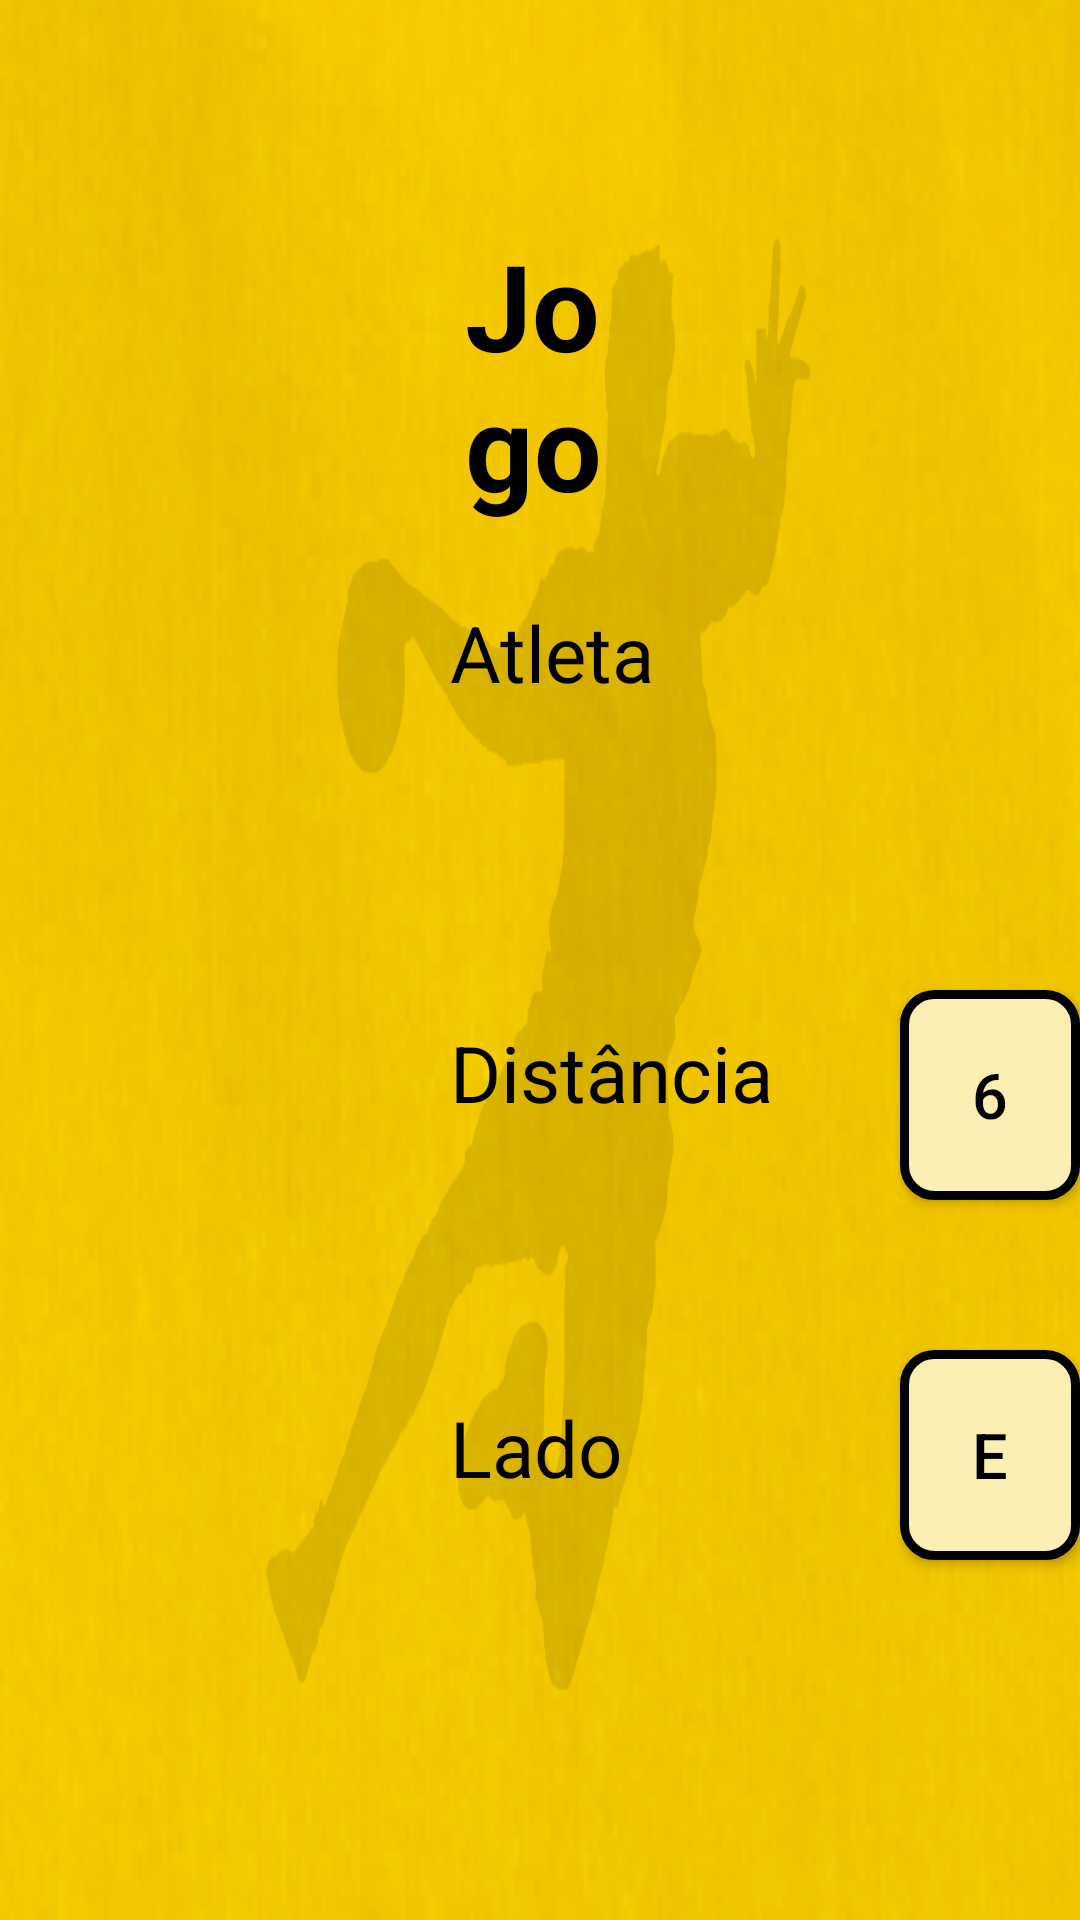

The Android layout XML behind this screen, and the referenced resources:
<!-- AndroidManifest.xml: application theme Theme.ABC_connected -->
<!-- res/layout/esquerda.xml -->
<?xml version="1.0" encoding="utf-8"?>
<RelativeLayout xmlns:android="http://schemas.android.com/apk/res/android"
    xmlns:app="http://schemas.android.com/apk/res-auto"
    xmlns:tools="http://schemas.android.com/tools"
    android:layout_width="match_parent"
    android:layout_height="match_parent"
    android:background="@drawable/background_tablet">

    <Button
        android:id="@+id/guardar5e"
        android:layout_width="167dp"
        android:layout_height="72dp"

        android:layout_alignParentEnd="true"
        android:layout_alignParentBottom="true"
        android:layout_marginEnd="713dp"
        android:layout_marginBottom="113dp"
        android:background="@drawable/button_pressed"
        android:text="Guardar"
        android:textColor="@color/black"
        android:textSize="24sp"
        app:backgroundTint="@null" />

    <Button
        android:id="@+id/guardar6e"
        android:layout_width="170dp"
        android:layout_height="72dp"
        android:layout_alignParentEnd="true"
        android:layout_alignParentBottom="true"

        android:layout_marginEnd="460dp"
        android:layout_marginBottom="113dp"
        android:background="@drawable/button_pressed"
        android:text="Cancelar"
        android:textColor="@color/black"
        android:textSize="23sp"
        app:backgroundTint="@null" />

    <Button
        android:id="@+id/button14e"
        android:layout_width="70dp"
        android:layout_height="70dp"
        android:layout_marginLeft="300dp"
        android:layout_marginTop="450dp"
        android:background="@drawable/button_pressed"
        android:text="E"
        android:textColor="@color/black"
        android:textSize="21sp"
        app:backgroundTint="@null" />

    <Button
        android:id="@+id/button13e"
        android:layout_width="70dp"
        android:layout_height="70dp"
        android:layout_marginLeft="450dp"
        android:layout_marginTop="450dp"
        android:background="@drawable/button_pressed"
        android:text="D"
        android:textColor="@color/black"
        android:textSize="21sp"
        app:backgroundTint="@null"  />

    <Button
        android:id="@+id/button15e"
        android:layout_width="70dp"
        android:layout_height="70dp"
        android:layout_marginLeft="375dp"
        android:layout_marginTop="450dp"
        android:background="@drawable/button_pressed"
        android:text="C"
        android:textColor="@color/black"
        android:textSize="21sp"
        app:backgroundTint="@null" />

    <TextView
        android:id="@+id/textView12"
        android:layout_width="138dp"
        android:layout_height="46dp"
        android:layout_marginLeft="565dp"
        android:layout_marginTop="200dp"
        android:text="Golo"
        android:textColor="@color/black"
        android:textSize="26sp" />

    <TextView
        android:id="@+id/textView13"
        android:layout_width="138dp"
        android:layout_height="46dp"
        android:layout_marginLeft="565dp"
        android:layout_marginTop="325dp"
        android:text="Assistência"
        android:textColor="@color/black"
        android:textSize="26sp" />

    <TextView
        android:id="@+id/textView10"
        android:layout_width="138dp"
        android:layout_height="46dp"
        android:layout_marginLeft="150dp"
        android:layout_marginTop="340dp"
        android:text="Distância"
        android:textColor="@color/black"
        android:textSize="26sp" />

    <TextView
        android:id="@+id/textView11"
        android:layout_width="138dp"
        android:layout_height="46dp"
        android:layout_marginLeft="150dp"
        android:layout_marginTop="465dp"
        android:text="Lado"
        android:textColor="@color/black"
        android:textSize="26sp" />

    <TextView
        android:id="@+id/textView8"
        android:layout_width="200dp"
        android:layout_height="wrap_content"
        android:layout_marginHorizontal="155dp"
        android:layout_marginVertical="75dp"
        android:text="Jogo"
        android:textColor="@color/black"
        android:textSize="40dp"
        android:textStyle="bold" />

    <ImageView
        android:id="@+id/imageView2"
        android:layout_width="240dp"
        android:layout_height="240dp"
        android:layout_marginHorizontal="1000dp"
        android:layout_marginVertical="15dp"
        app:srcCompat="@drawable/img" />

    <TextView
        android:id="@+id/textView9"
        android:layout_width="138dp"
        android:layout_height="46dp"
        android:layout_marginLeft="150dp"
        android:layout_marginTop="200dp"
        android:text="Atleta"
        android:textColor="@color/black"
        android:textSize="26sp"/>

    <androidx.constraintlayout.widget.Group
        android:id="@+id/group"
        android:layout_width="wrap_content"
        android:layout_height="wrap_content" />

    <Button
        android:id="@+id/button6e"
        android:layout_width="70dp"
        android:layout_height="70dp"
        android:layout_marginLeft="300dp"
        android:layout_marginTop="330dp"
        android:background="@drawable/button_pressed"
        android:text="6"
        android:textColor="@color/black"
        android:textSize="21sp"
        app:backgroundTint="@null" />

    <Button
        android:id="@+id/button12e"
        android:layout_width="70dp"
        android:layout_height="70dp"
        android:layout_marginLeft="450dp"
        android:layout_marginTop="330dp"
        android:background="@drawable/button_pressed"
        android:text="9"
        android:textColor="@color/black"
        android:textSize="21sp"
        app:backgroundTint="@null"
        />

    <Button
        android:id="@+id/button11e"
        android:layout_width="70dp"
        android:layout_height="70dp"
        android:layout_marginLeft="375dp"
        android:layout_marginTop="330dp"
        android:background="@drawable/button_pressed"
        android:text="7"
        android:textColor="@color/black"
        android:textSize="21sp"
        app:backgroundTint="@null" />

    <Button
        android:id="@+id/button18e"
        android:layout_width="80dp"
        android:layout_height="70dp"
        android:layout_marginLeft="850dp"
        android:layout_marginTop="180dp"
        android:background="@drawable/button_pressed"
        android:text="Não"
        android:textColor="@color/black"
        android:textSize="20sp"
        app:backgroundTint="@null"/>

    <Button
        android:id="@+id/button17e"
        android:layout_width="80dp"
        android:layout_height="70dp"
        android:layout_marginLeft="750dp"
        android:layout_marginTop="180dp"
        android:background="@drawable/button_pressed"
        android:text="Sim"
        android:textColor="@color/black"
        android:textSize="21sp"
        app:backgroundTint="@null"  />

    <ListView
        android:id="@+id/window_list3"
        android:layout_width="210dp"
        android:layout_height="140dp"
        android:layout_marginLeft="300dp"
        android:layout_marginTop="167dp"
        android:choiceMode="multipleChoice"
        android:ems="10"
        android:textColor="@color/black"
        android:background="@drawable/bg_edittext"
        android:textSize="21sp"
        tools:ignore="MissingConstraints">

    </ListView>

    <ListView
        android:id="@+id/window_list4"
        android:layout_width="210dp"
        android:layout_height="130dp"
        android:layout_marginLeft="740dp"
        android:layout_marginTop="305dp"
        android:choiceMode="multipleChoice"
        android:ems="10"
        android:background="@drawable/bg_edittext"
        android:textColor="@color/black"
        android:textSize="21sp"
        tools:ignore="MissingConstraints"></ListView>

</RelativeLayout>
<!-- resources referenced by this layout -->
<resources>
  <color name="black">#FF000000</color>
  <!-- drawable background_tablet: png bitmap (drawable, 362076 bytes) -->
  <!-- drawable button_pressed (drawable) -->
  <?xml version="1.0" encoding="utf-8"?>
  <selector xmlns:android="http://schemas.android.com/apk/res/android">
  
  
      <item android:state_selected="true"><shape>
          <solid android:color="#faee55"/>
          <corners android:radius="10dp" />
          <stroke android:color="#000000" android:width="3dp"/>
      </shape></item>
  
      <item android:state_selected="false"><shape>
          <solid android:color="#faeeb2"/>
          <corners android:radius="10dp" />
          <stroke android:color="#000000" android:width="3dp"/>
      </shape></item>
  
  </selector>
  <!-- drawable img: png bitmap (drawable, 39508 bytes) -->
  <style name="Theme.ABC_connected" parent="Theme.MaterialComponents.DayNight.DarkActionBar">
          
          <item name="colorPrimary">@color/purple_500</item>
          <item name="colorPrimaryVariant">@color/purple_700</item>
          <item name="colorOnPrimary">@color/white</item>
          
          <item name="colorSecondary">@color/teal_200</item>
          <item name="colorSecondaryVariant">@color/teal_700</item>
          <item name="colorOnSecondary">@color/black</item>
          
          <item name="android:statusBarColor" tools:targetApi="l">?attr/colorPrimaryVariant</item>
          
          <item name="windowActionBar">false</item>
          <item name="windowNoTitle">true</item>
      </style>
  <color name="purple_500">#000000</color>
  <color name="purple_700">#FFCD01</color>
  <color name="white">#FFFFFF</color>
  <color name="teal_200">#FF03DAC5</color>
  <color name="teal_700">#FF018786</color>
</resources>
